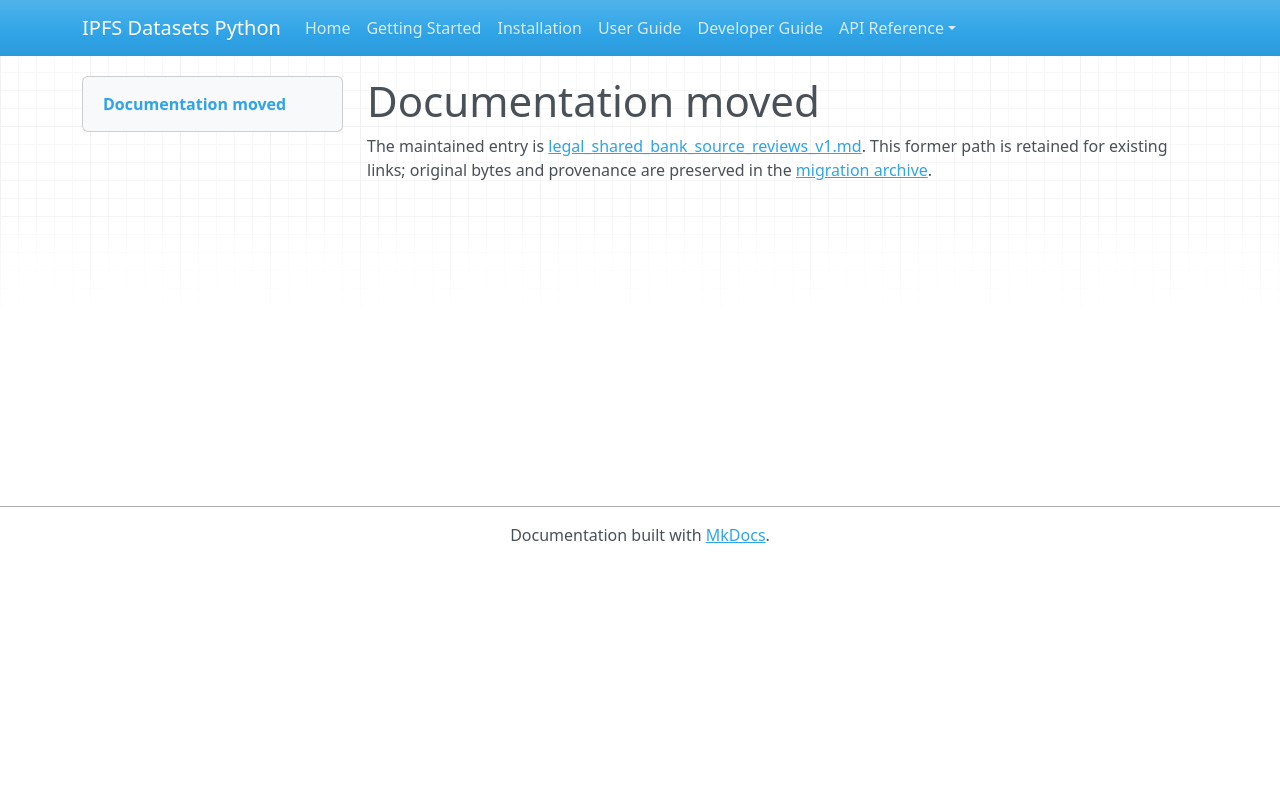

repository: endomorphosis/ipfs_datasets_py · page: autoencoders/legal_shared_bank_source_reviews_v1/index.html · generator: mkdocs

# Documentation moved

The maintained entry is [legal_shared_bank_source_reviews_v1.md](../../ipfs_datasets_py/logic/autoformal/docs/guides/legal_shared_bank_source_reviews_v1.md). This former path is retained for existing links; original bytes and provenance are preserved in the [migration archive](../../ipfs_datasets_py/logic/autoformal/docs/ARCHIVE.md).

<!-- Legacy bookmarks refer to sections in the preserved original. -->
<a id="fresh-source-review-over-shared-validated-banks"></a>
